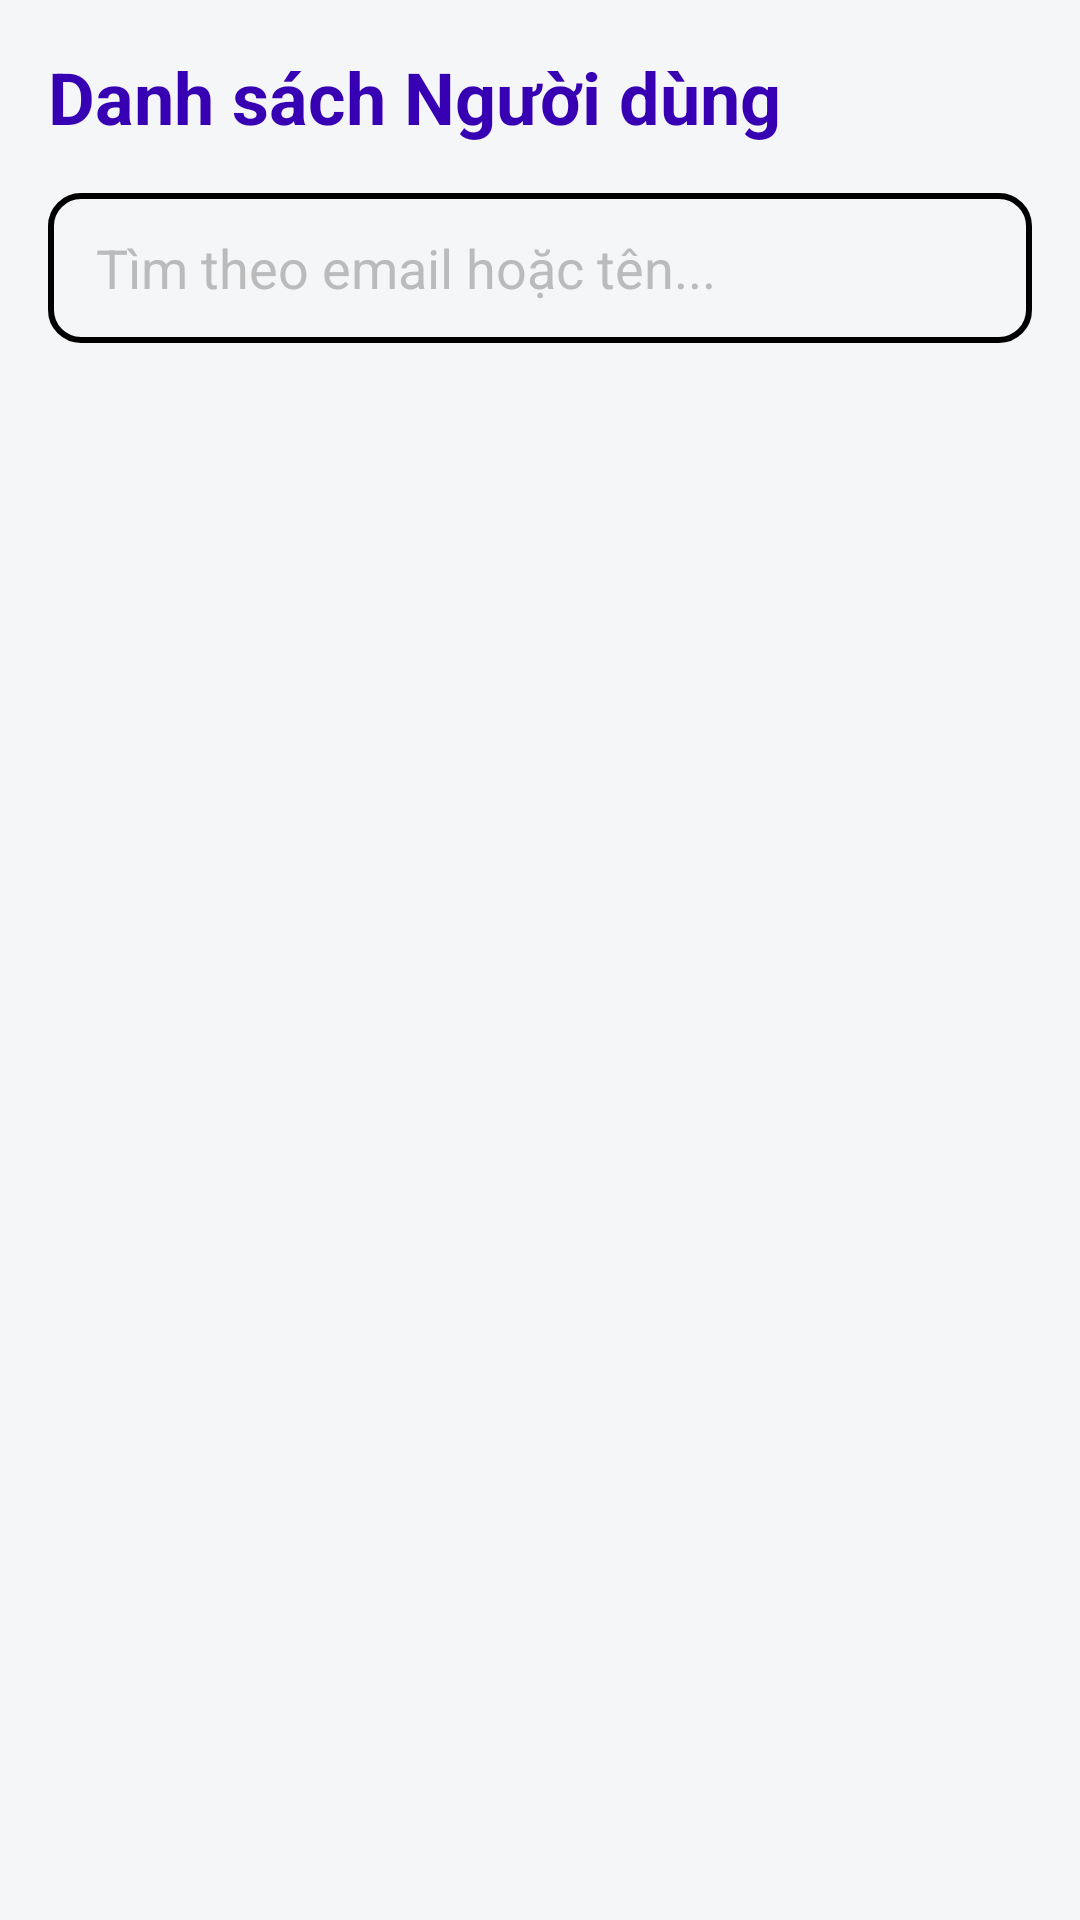

This screen was rendered from an Android layout file. Write that file and the resources it references.
<!-- AndroidManifest.xml: application theme Theme.MusicApp -->
<!-- res/layout/fragment_manager_user.xml -->
<?xml version="1.0" encoding="utf-8"?>
<androidx.constraintlayout.widget.ConstraintLayout
    xmlns:android="http://schemas.android.com/apk/res/android"
    xmlns:app="http://schemas.android.com/apk/res-auto"
    android:layout_width="match_parent"
    android:layout_height="match_parent"
    android:background="#F5F6F8"
    android:padding="16dp">

    <TextView
        android:id="@+id/tv_title"
        android:layout_width="wrap_content"
        android:layout_height="wrap_content"
        android:text="Danh sách Người dùng"
        android:textSize="24sp"
        android:textStyle="bold"
        android:textColor="@color/purple_700"
        app:layout_constraintStart_toStartOf="parent"
        app:layout_constraintTop_toTopOf="parent"/>

    <EditText
        android:id="@+id/edt_search_user"
        android:layout_width="match_parent"
        android:layout_height="50dp"
        android:layout_marginTop="16dp"
        android:background="@drawable/bg_gradient_purple"
        android:hint="Tìm theo email hoặc tên..."
        android:paddingHorizontal="16dp"
        android:textColorHint="#bbb"

        app:layout_constraintTop_toBottomOf="@+id/tv_title"/>

    <androidx.recyclerview.widget.RecyclerView
        android:id="@+id/rv_users"
        android:layout_width="match_parent"
        android:layout_height="0dp"
        android:layout_marginTop="12dp"
        app:layout_constraintTop_toBottomOf="@+id/edt_search_user"
        app:layout_constraintBottom_toBottomOf="parent"/>

</androidx.constraintlayout.widget.ConstraintLayout>
<!-- resources referenced by this layout -->
<resources>
  <color name="purple_700">#3700B3</color>
  <!-- drawable bg_gradient_purple (drawable) -->
  <?xml version="1.0" encoding="utf-8"?>
  <shape xmlns:android="http://schemas.android.com/apk/res/android"
      android:shape="rectangle">
  
      <gradient
          android:angle="45"
          android:type="linear"
          />
  
      <corners android:radius="10dp"/>
      <stroke android:width="2dp" android:color="#000000"
          ></stroke>
  
  
  </shape>
  <style name="Theme.MusicApp" parent="Base.Theme.MusicApp" />
  <style name="Base.Theme.MusicApp" parent="Theme.Material3.DayNight.NoActionBar">
          
          
      </style>
</resources>
